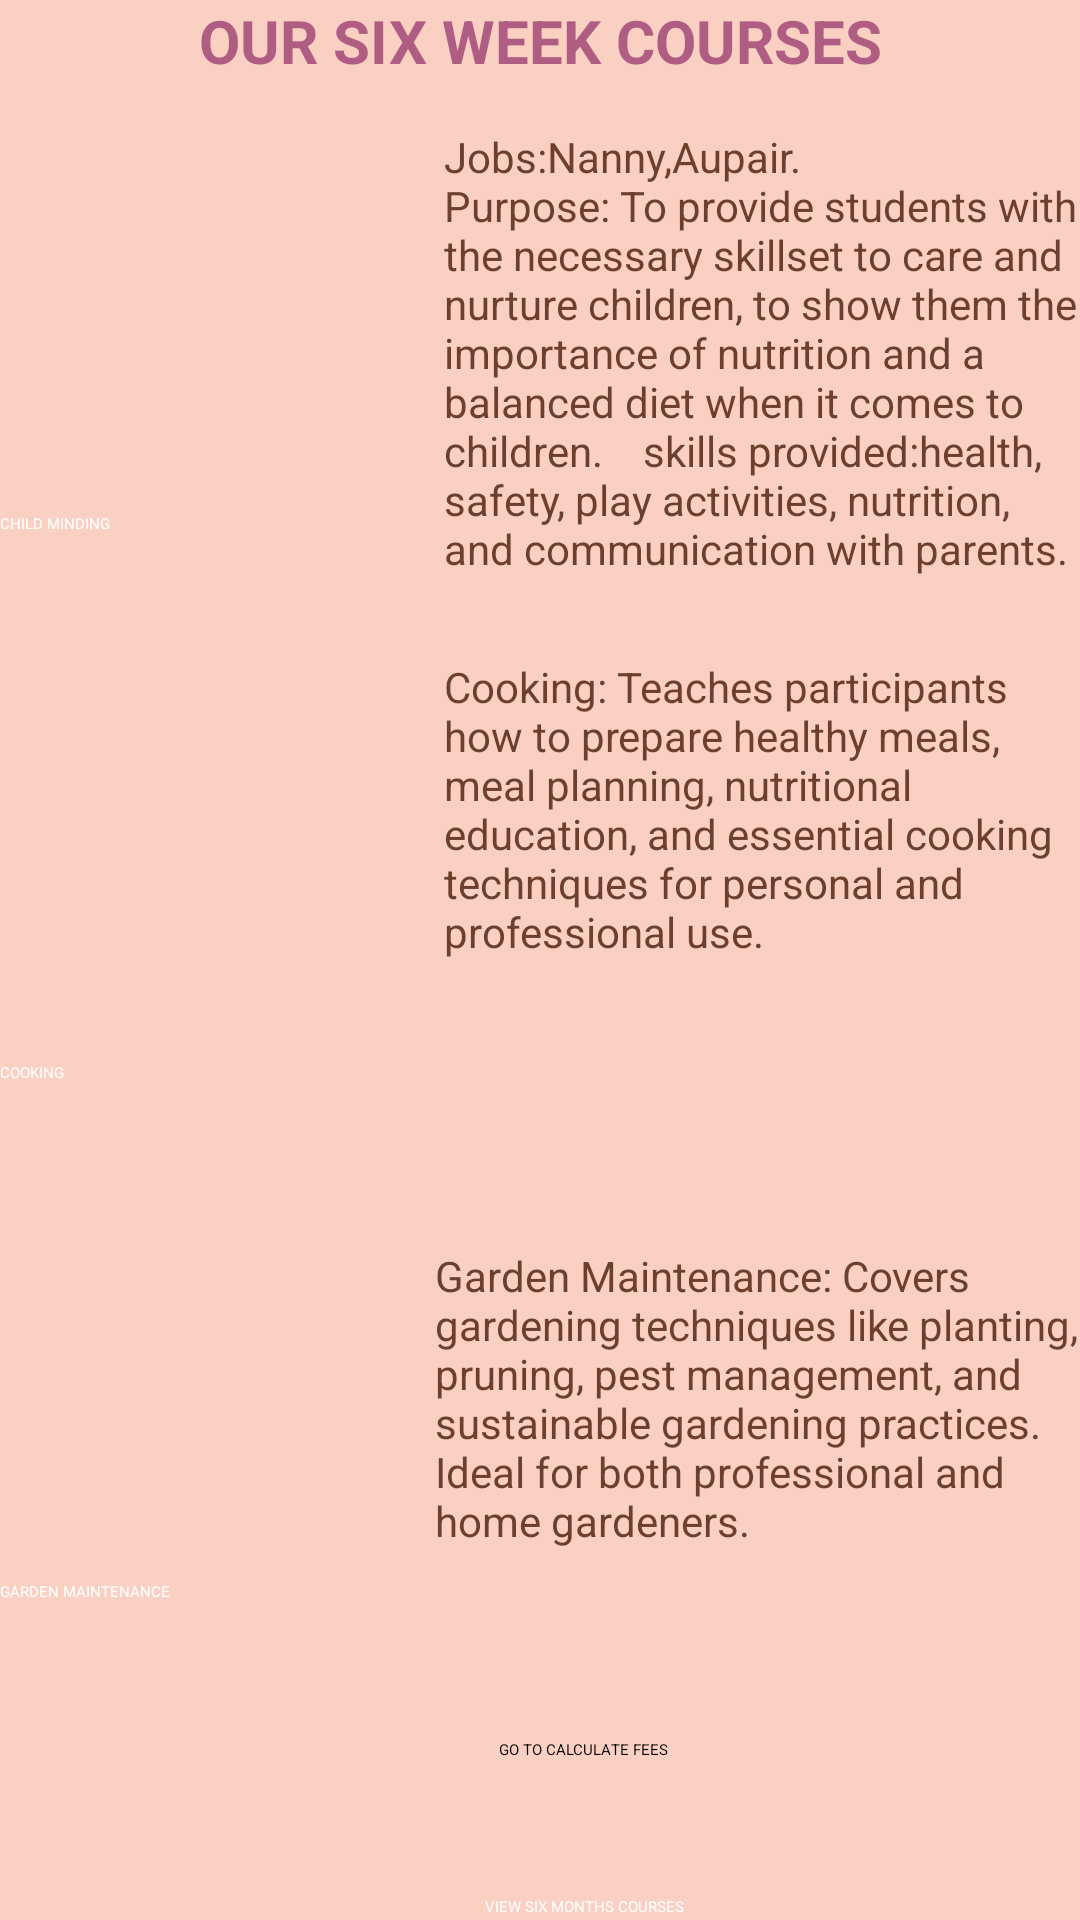

Layout XML and referenced resources for this Android screen:
<!-- AndroidManifest.xml: application theme Theme.Empowering_The_Nation -->
<!-- res/layout/activity_six_week_courses.xml -->
<?xml version="1.0" encoding="utf-8"?>
<androidx.constraintlayout.widget.ConstraintLayout xmlns:android="http://schemas.android.com/apk/res/android"
    xmlns:app="http://schemas.android.com/apk/res-auto"
    xmlns:tools="http://schemas.android.com/tools"
    android:id="@+id/main"
    android:layout_width="match_parent"
    android:layout_height="match_parent"
    android:background="#F9D0C1"
    tools:context=".SixWeekCourses">

    <TextView
        android:id="@+id/headerText"
        android:layout_width="wrap_content"
        android:layout_height="wrap_content"
        android:text="OUR SIX WEEK COURSES"
        android:textColor="#b05d84"
        android:textSize="20sp"
        android:textStyle="bold"
        android:layout_marginBottom="16dp"
        app:layout_constraintTop_toTopOf="parent"
        app:layout_constraintStart_toStartOf="parent"
        app:layout_constraintEnd_toEndOf="parent" />

    
    <ImageView
        android:id="@+id/childMindingImage"
        android:layout_width="140dp"
        android:layout_height="140dp"
        android:contentDescription="Child Minding Course"
        app:srcCompat="@drawable/childminding"
        app:layout_constraintTop_toBottomOf="@id/headerText"
        app:layout_constraintStart_toStartOf="parent"
        android:layout_marginBottom="8dp" />

    <TextView
        android:id="@+id/childMindingText"
        android:layout_width="0dp"
        android:layout_height="wrap_content"
        android:layout_marginStart="8dp"
        android:layout_marginTop="12dp"
        android:gravity="left"
        android:text="Jobs:Nanny,Aupair.                          Purpose: To provide students with the necessary skillset to care and nurture children, to show them the importance of nutrition and a balanced diet when it comes to children.    skills provided:health, safety, play activities, nutrition, and communication with parents."
        android:textColor="#6f3f2d"
        android:textSize="14sp"
        app:layout_constraintBottom_toTopOf="@+id/cookingText"
        app:layout_constraintEnd_toEndOf="parent"
        app:layout_constraintHorizontal_bias="0.0"
        app:layout_constraintStart_toEndOf="@id/childMindingImage"
        app:layout_constraintTop_toTopOf="@id/childMindingImage"
        app:layout_constraintVertical_bias="0.12"
        app:layout_constraintWidth_default="spread" />

    

    <Button
        android:id="@+id/childBtn"
        android:layout_width="wrap_content"
        android:layout_height="wrap_content"
        android:layout_marginTop="4dp"
        android:backgroundTint="#b05d84"
        android:text="CHILD MINDING"
        android:textColor="@color/white"
        app:layout_constraintEnd_toEndOf="@id/childMindingImage"
        app:layout_constraintHorizontal_bias="0.0"
        app:layout_constraintStart_toStartOf="parent"
        app:layout_constraintTop_toBottomOf="@id/childMindingImage" />

    <ImageView
        android:id="@+id/cookingImage"
        android:layout_width="140dp"
        android:layout_height="140dp"
        android:contentDescription="Cooking Course"
        app:srcCompat="@drawable/cooking"
        android:layout_marginTop="16dp"
        app:layout_constraintTop_toBottomOf="@+id/childBtn"
        app:layout_constraintStart_toStartOf="parent" />

    <TextView
        android:id="@+id/cookingText"
        android:layout_width="0dp"
        android:layout_height="wrap_content"
        android:layout_marginStart="8dp"
        android:gravity="left"
        android:text="Cooking: Teaches participants how to prepare healthy meals, meal planning, nutritional education, and essential cooking techniques for personal and professional use."
        android:textColor="#6f3f2d"
        android:textSize="14sp"
        app:layout_constraintBottom_toTopOf="@+id/gardeningText"
        app:layout_constraintEnd_toEndOf="parent"
        app:layout_constraintHorizontal_bias="0.0"
        app:layout_constraintStart_toEndOf="@id/cookingImage"
        app:layout_constraintTop_toTopOf="@id/cookingImage"
        app:layout_constraintVertical_bias="0.209"
        app:layout_constraintWidth_default="spread" />

    

    <Button
        android:id="@+id/cookingBtn"
        android:layout_width="144dp"
        android:layout_height="46dp"
        android:layout_marginTop="20dp"
        android:backgroundTint="#b05d84"
        android:text="COOKING"
        android:textColor="@color/white"
        app:layout_constraintEnd_toEndOf="@id/cookingImage"
        app:layout_constraintHorizontal_bias="0.0"
        app:layout_constraintStart_toStartOf="parent"
        app:layout_constraintTop_toBottomOf="@id/cookingImage" />


    <ImageView
        android:id="@+id/gardeningImage"
        android:layout_width="137dp"
        android:layout_height="119dp"
        android:layout_marginTop="8dp"
        android:contentDescription="Garden Maintenance Course"
        app:layout_constraintStart_toStartOf="parent"
        app:layout_constraintTop_toBottomOf="@+id/cookingBtn"
        app:srcCompat="@drawable/garden" />

    <TextView
        android:id="@+id/gardeningText"
        android:layout_width="0dp"
        android:layout_height="wrap_content"
        android:layout_marginStart="8dp"
        android:layout_marginTop="4dp"
        android:gravity="left"
        android:text="Garden Maintenance: Covers gardening techniques like planting, pruning, pest management, and sustainable gardening practices. Ideal for both professional and home gardeners."
        android:textColor="#6f3f2d"
        android:textSize="14sp"
        app:layout_constraintBottom_toBottomOf="parent"
        app:layout_constraintEnd_toEndOf="parent"
        app:layout_constraintHorizontal_bias="0.0"
        app:layout_constraintStart_toEndOf="@id/gardeningImage"
        app:layout_constraintTop_toTopOf="@id/gardeningImage"
        app:layout_constraintVertical_bias="0.028"
        app:layout_constraintWidth_default="spread" />

    <Button
        android:id="@+id/gardenBtn"
        android:layout_width="228dp"
        android:layout_height="41dp"
        android:backgroundTint="#b05d84"
        android:text="GARDEN MAINTENANCE"
        android:textColor="@color/white"
        app:layout_constraintEnd_toEndOf="@id/gardeningImage"
        app:layout_constraintHorizontal_bias="0.0"
        app:layout_constraintStart_toStartOf="parent"
        app:layout_constraintTop_toBottomOf="@id/gardeningImage" />

    <Button
        android:id="@+id/sixMonthsBtn"
        android:layout_width="wrap_content"
        android:layout_height="wrap_content"
        android:layout_marginTop="64dp"
        android:backgroundTint="#b05d84"
        android:text="VIEW SIX MONTHS COURSES"
        android:textColor="@color/white"
        app:layout_constraintEnd_toEndOf="parent"
        app:layout_constraintHorizontal_bias="0.551"
        app:layout_constraintStart_toStartOf="parent"
        app:layout_constraintTop_toBottomOf="@id/gardenBtn" />

    <Button
        android:id="@+id/contactfeesBtn"
        android:layout_width="wrap_content"
        android:layout_height="wrap_content"
        android:backgroundTint="#b05d84"
        android:text="GO TO CALCULATE FEES"
        app:layout_constraintBottom_toBottomOf="parent"
        app:layout_constraintEnd_toEndOf="parent"
        app:layout_constraintHorizontal_bias="0.548"
        app:layout_constraintStart_toStartOf="parent"
        app:layout_constraintTop_toTopOf="parent"
        app:layout_constraintVertical_bias="0.916" />

</androidx.constraintlayout.widget.ConstraintLayout>
<!-- resources referenced by this layout -->
<resources>
  <!-- drawable childminding: jpg bitmap (drawable, 14265 bytes) -->
  <!-- drawable cooking: jpg bitmap (drawable, 9261 bytes) -->
  <!-- drawable garden: jpg bitmap (drawable, 11903 bytes) -->
  <!-- not gathered from this repository: default colours our renderer supplied (Android Studio template values) -->
  <color name="white">#FFFFFFFF</color>
</resources>
